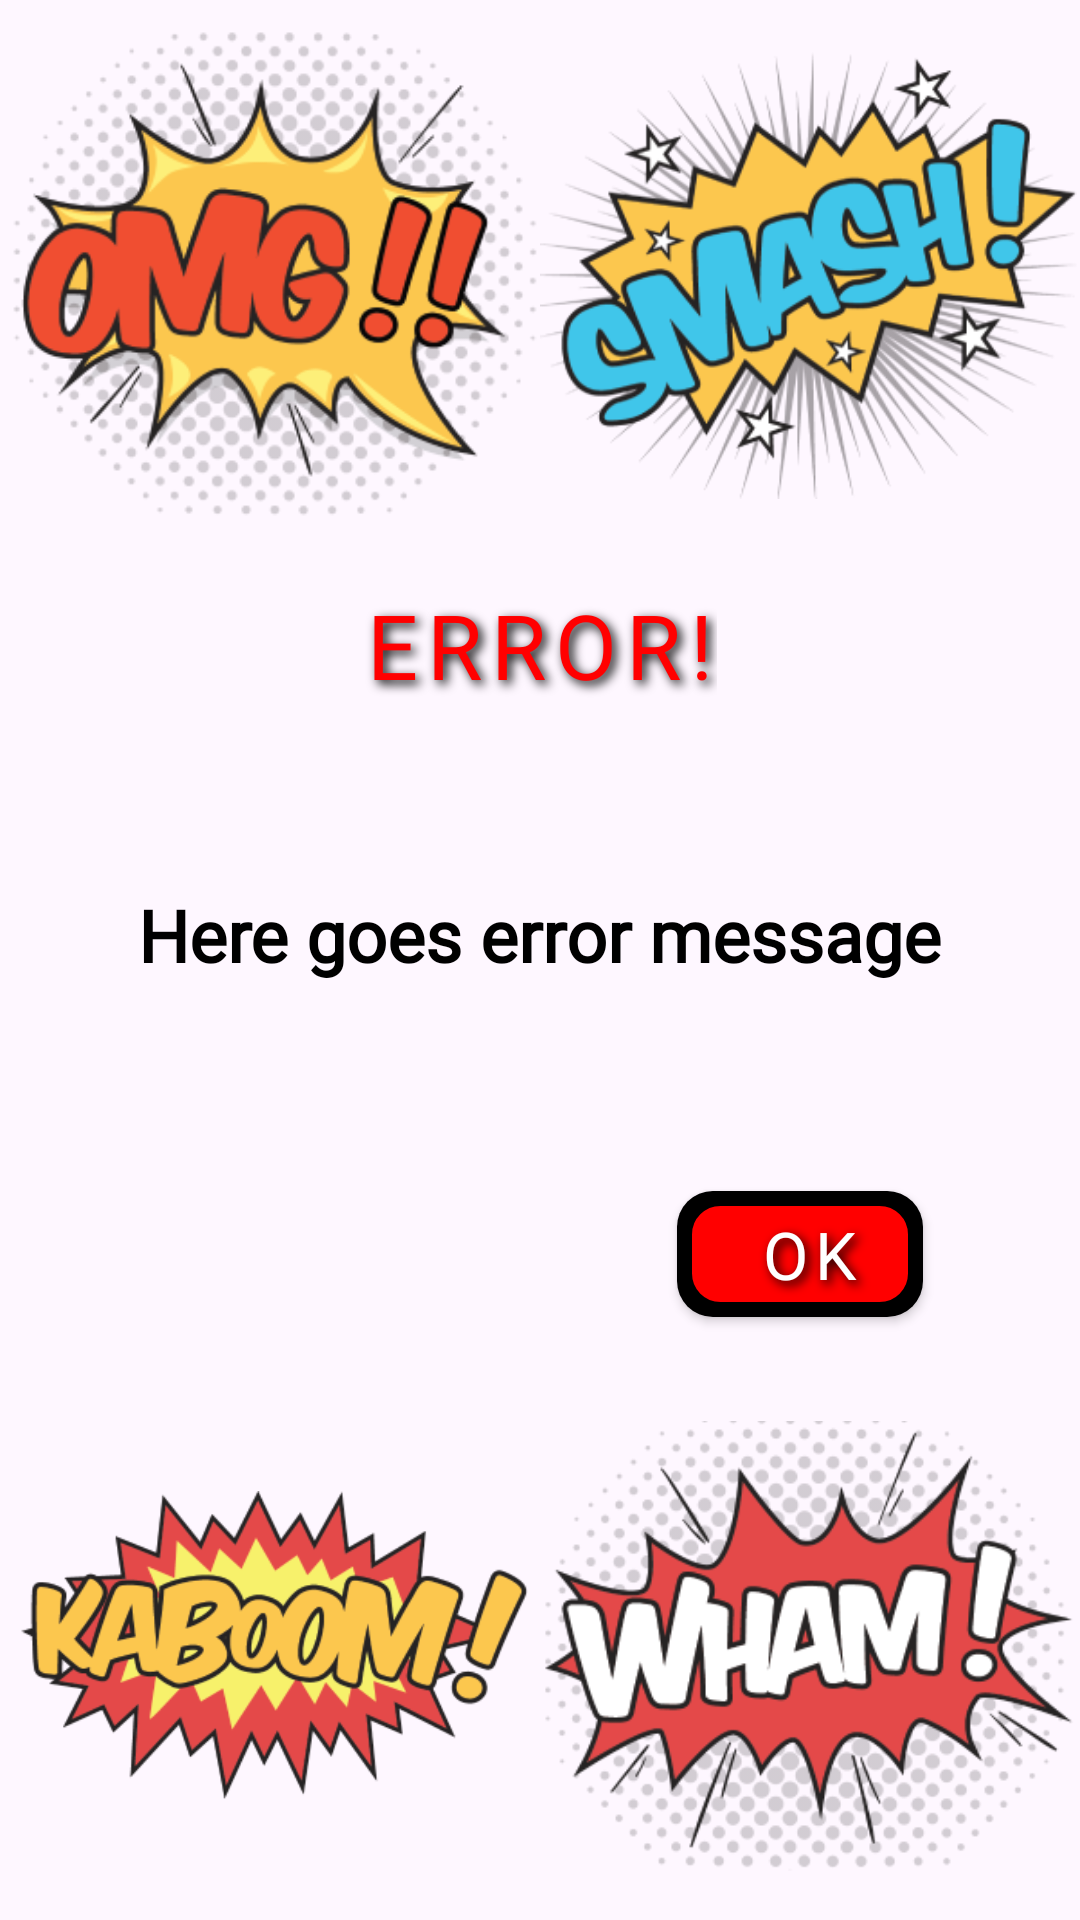

Android layout source for this screen:
<!-- AndroidManifest.xml: application theme Theme.TicitiTacitiToe -->
<!-- res/layout/fragment_error_dialog.xml -->
<?xml version="1.0" encoding="utf-8"?>
<androidx.constraintlayout.widget.ConstraintLayout xmlns:android="http://schemas.android.com/apk/res/android"
    xmlns:tools="http://schemas.android.com/tools"
    android:layout_width="match_parent"
    android:layout_height="match_parent"
    xmlns:app="http://schemas.android.com/apk/res-auto"
    tools:context=".error.ErrorDialogFragment"
    android:layout_margin="@dimen/_20dp"
    app:cardCornerRadius="@dimen/_20dp">

<LinearLayout
    android:layout_width="match_parent"
    android:layout_height="match_parent"
    android:orientation="vertical"
    app:layout_constraintTop_toTopOf="parent"
    app:layout_constraintBottom_toBottomOf="parent"
    app:layout_constraintStart_toStartOf="parent"
    app:layout_constraintEnd_toEndOf="parent">

    <LinearLayout
        android:layout_width="match_parent"
        android:layout_height="0dp"
        android:orientation="horizontal"
        android:layout_weight="1">
        <ImageView
            android:id="@+id/omg_image_view"
            android:layout_width="0dp"
            android:layout_height="wrap_content"
            android:layout_weight="1"
            android:src="@drawable/error_omg"
            android:layout_gravity="end"/>

        <ImageView
            android:id="@+id/smash_image_view"
            android:layout_width="0dp"
            android:layout_height="wrap_content"
            android:layout_weight="1"
            android:src="@drawable/error_smash"
            android:layout_gravity="start"/>
    </LinearLayout>

    <androidx.constraintlayout.widget.ConstraintLayout
        android:layout_width="wrap_content"
        android:layout_height="0dp"
        android:layout_weight="1.5"
        android:layout_gravity="center"
        android:padding="@dimen/_12dp">

        <TextView
            android:id="@+id/error_title_text_view"
            android:layout_width="wrap_content"
            android:layout_height="wrap_content"
            android:fontFamily="@font/bangers"
            android:letterSpacing="0.1"
            android:shadowColor="@color/black"
            android:shadowDx="4"
            android:shadowDy="4"
            android:shadowRadius="8"
            android:text="@string/error"
            android:textColor="@color/red"
            android:textSize="@dimen/_30sp"
            app:layout_constraintEnd_toEndOf="parent"
            app:layout_constraintStart_toStartOf="parent"
            app:layout_constraintTop_toTopOf="parent" />

        <TextView
            android:id="@+id/error_message_text_view"
            android:layout_width="wrap_content"
            android:layout_height="wrap_content"
            android:layout_marginBottom="9dp"
            android:fontFamily="@font/comic_neue_bold_italic"
            android:text="Here goes error message"
            android:textAlignment="center"
            android:textColor="@color/black"
            android:textSize="@dimen/profile_text"
            android:textStyle="bold"
            app:layout_constraintBottom_toTopOf="@+id/ok_button"
            app:layout_constraintEnd_toEndOf="@id/error_title_text_view"
            app:layout_constraintStart_toStartOf="@id/error_title_text_view"
            app:layout_constraintTop_toBottomOf="@id/error_title_text_view" />


        <androidx.appcompat.widget.AppCompatButton
            android:id="@+id/ok_button"
            android:layout_width="wrap_content"
            android:layout_height="wrap_content"
            android:background="@drawable/bg_button_red"
            android:fontFamily="@font/bangers"
            android:letterSpacing="0.1"
            android:paddingHorizontal="@dimen/_18dp"
            android:paddingBottom="@dimen/_6dp"
            android:shadowColor="@color/black"
            android:shadowDx="4"
            android:shadowDy="4"
            android:shadowRadius="8"
            android:text="@string/ok"
            android:textAlignment="center"
            android:textColor="@color/white"
            android:textSize="22sp"
            app:layout_constraintBottom_toBottomOf="parent"
            app:layout_constraintEnd_toEndOf="parent" />


    </androidx.constraintlayout.widget.ConstraintLayout>

    <LinearLayout
        android:layout_width="match_parent"
        android:layout_height="0dp"
        android:orientation="horizontal"
        android:layout_weight="1">
        <ImageView
            android:id="@+id/kaboom_image_view"
            android:layout_width="0dp"
            android:layout_height="wrap_content"
            android:layout_weight="1"
            android:src="@drawable/error_kaboom"
            android:layout_gravity="start" />

        <ImageView
            android:id="@+id/wham_image_view"
            android:layout_width="0dp"
            android:layout_height="wrap_content"
            android:layout_weight="1"
            android:src="@drawable/error_wham"
            android:layout_gravity="end" />

    </LinearLayout>

</LinearLayout>




</androidx.constraintlayout.widget.ConstraintLayout>
<!-- resources referenced by this layout -->
<resources>
  <color name="black">#000000</color>
  <color name="red">#FF0000</color>
  <color name="white">#FFFFFF</color>
  <dimen name="_12dp">12dp</dimen>
  <dimen name="_18dp">18dp</dimen>
  <dimen name="_20dp">20dp</dimen>
  <dimen name="_30sp">30sp</dimen>
  <dimen name="_6dp">6dp</dimen>
  <dimen name="profile_text">24sp</dimen>
  <!-- drawable bg_button_red (drawable) -->
  <?xml version="1.0" encoding="utf-8"?>
  <layer-list xmlns:android="http://schemas.android.com/apk/res/android">
      
      <item
          android:left="0dp"
          android:top="0dp"
          android:right="6dp"
          android:bottom="6dp">
          <shape android:shape="rectangle">
              <solid android:color="@color/black"/>
              <corners android:radius="12dp"/>
          </shape>
      </item>
  
      
      <item
          android:left="0dp"
          android:top="0dp"
          android:right="6dp"
          android:bottom="6dp">
          <shape android:shape="rectangle">
              <solid android:color="@color/red"/>
              <stroke
                  android:width="5dp"
                  android:color="@color/black"/>
              <corners android:radius="12dp"/>
          </shape>
      </item>
  </layer-list>
  <!-- drawable error_kaboom: png bitmap (drawable, 24950 bytes) -->
  <!-- drawable error_omg: png bitmap (drawable, 35433 bytes) -->
  <!-- drawable error_smash: png bitmap (drawable, 40312 bytes) -->
  <!-- drawable error_wham: png bitmap (drawable, 33904 bytes) -->
  <string name="error">ERROR!</string>
  <string name="ok">OK</string>
  <style name="Theme.TicitiTacitiToe" parent="Base.Theme.TicitiTacitiToe" />
  <style name="Base.Theme.TicitiTacitiToe" parent="Theme.Material3.DayNight.NoActionBar">
          
          
      </style>
</resources>
